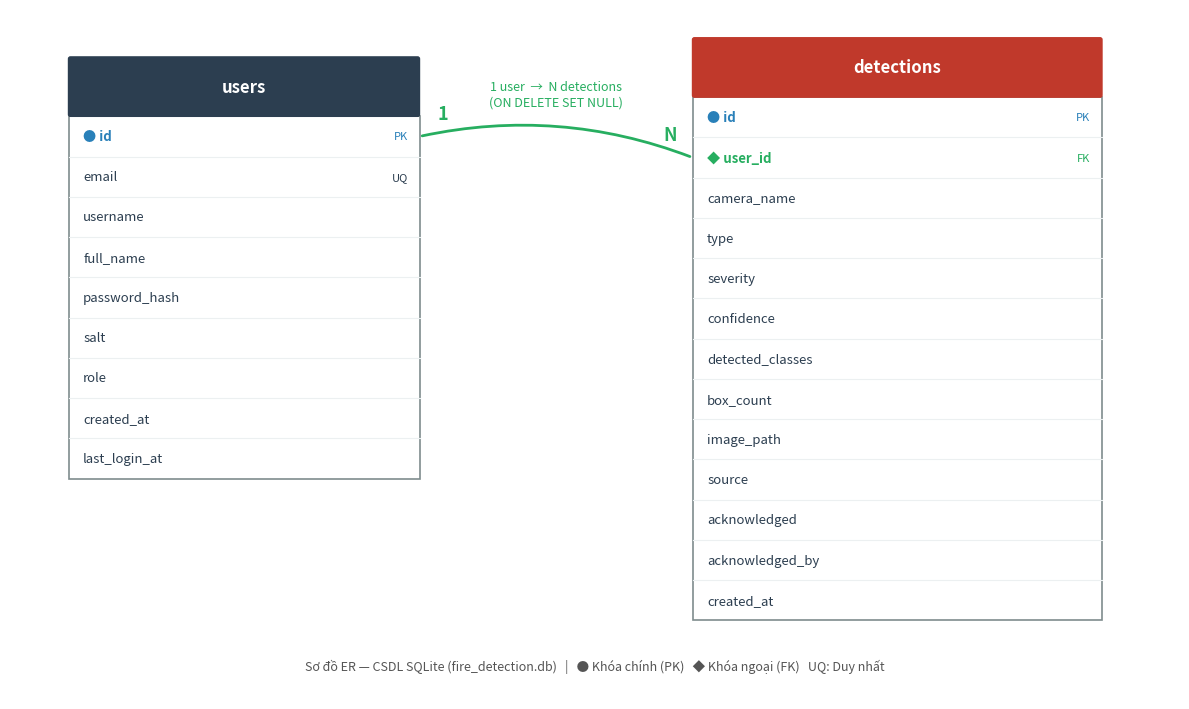

Python code for this plot: (Note: this script raises an exception after producing the figure.)
"""Ve so do ER (Entity-Relationship) cho CSDL du an phat hien chay/khoi."""
import matplotlib
matplotlib.use("Agg")
import matplotlib.pyplot as plt
from matplotlib.patches import FancyBboxPatch, FancyArrowPatch

C_HEADER = "#c0392b"   # do
C_HEADER2 = "#2c3e50"  # xanh than
C_BORDER = "#7f8c8d"
C_PK = "#2980b9"
C_FK = "#27ae60"

def entity(ax, x, y, w, title, title_color, rows):
    """Ve mot bang: tieu de + danh sach cot."""
    rh = 0.42          # chieu cao moi dong
    hh = 0.62          # chieu cao header
    h = hh + rh * len(rows)
    top = y
    # Header
    ax.add_patch(FancyBboxPatch((x, top - hh), w, hh,
                 boxstyle="round,pad=0,rounding_size=0.02",
                 fc=title_color, ec=title_color, zorder=2))
    ax.text(x + w / 2, top - hh / 2, title, ha="center", va="center",
            color="white", fontsize=12, fontweight="bold", zorder=3)
    # Body
    ax.add_patch(plt.Rectangle((x, top - h), w, h - hh,
                 fc="white", ec=C_BORDER, lw=1.2, zorder=1))
    for i, (name, tag) in enumerate(rows):
        ry = top - hh - rh * (i + 0.5)
        if i > 0:
            ax.plot([x, x + w], [top - hh - rh * i, top - hh - rh * i],
                    color="#ecf0f1", lw=0.8, zorder=2)
        label = name
        color = "#2c3e50"
        weight = "normal"
        if tag == "PK":
            color = C_PK; weight = "bold"; label = "● " + name
        elif tag == "FK":
            color = C_FK; weight = "bold"; label = "◆ " + name
        ax.text(x + 0.15, ry, label, ha="left", va="center",
                fontsize=9.5, color=color, fontweight=weight, zorder=3)
        if tag in ("PK", "FK", "UQ"):
            ax.text(x + w - 0.12, ry, tag, ha="right", va="center",
                    fontsize=8, color=color, style="italic", zorder=3)
    return (x, top, w, h)

fig, ax = plt.subplots(figsize=(12, 7.2))
ax.set_xlim(0, 12)
ax.set_ylim(0, 7.2)
ax.axis("off")

users = [
    ("id", "PK"), ("email", "UQ"), ("username", ""), ("full_name", ""),
    ("password_hash", ""), ("salt", ""), ("role", ""),
    ("created_at", ""), ("last_login_at", ""),
]
dets = [
    ("id", "PK"), ("user_id", "FK"), ("camera_name", ""), ("type", ""),
    ("severity", ""), ("confidence", ""), ("detected_classes", ""),
    ("box_count", ""), ("image_path", ""), ("source", ""),
    ("acknowledged", ""), ("acknowledged_by", ""), ("created_at", ""),
]

eu = entity(ax, 0.6, 6.7, 3.6, "users", C_HEADER2, users)
ed = entity(ax, 7.0, 6.9, 4.2, "detections", C_HEADER, dets)

# Duong quan he 1 - N (users.id -> detections.user_id)
x1 = eu[0] + eu[2]           # canh phai users
y1 = 6.7 - 0.62 - 0.42 * 0.5 # dong id cua users
x2 = ed[0]                   # canh trai detections
y2 = 6.9 - 0.62 - 0.42 * 1.5 # dong user_id cua detections
arrow = FancyArrowPatch((x1, y1), (x2, y2),
                        connectionstyle="arc3,rad=-0.15",
                        arrowstyle="-", lw=2, color=C_FK, zorder=0)
ax.add_patch(arrow)
mx, my = (x1 + x2) / 2, (y1 + y2) / 2 + 0.55
ax.text(x1 + 0.18, y1 + 0.18, "1", fontsize=13, color=C_FK, fontweight="bold")
ax.text(x2 - 0.30, y2 + 0.18, "N", fontsize=13, color=C_FK, fontweight="bold")
ax.text(mx, my, "1 user  →  N detections\n(ON DELETE SET NULL)",
        ha="center", va="center", fontsize=9, color=C_FK, style="italic")

ax.text(6, 0.35,
        "Sơ đồ ER — CSDL SQLite (fire_detection.db)   |   ● Khóa chính (PK)   ◆ Khóa ngoại (FK)   UQ: Duy nhất",
        ha="center", va="center", fontsize=9, color="#555")

plt.tight_layout()
out = "/Users/shini/Documents/TriTueNhanTao/fire_detection_project/docs/er_diagram.png"
plt.savefig(out, dpi=170, bbox_inches="tight", facecolor="white")
print("Da luu:", out)
